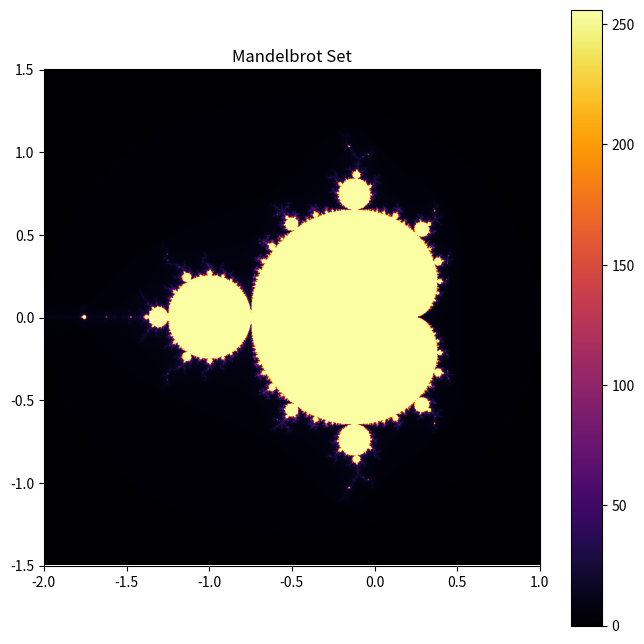

Recreate this plot in Python.
import numpy as np
import matplotlib.pyplot as plt

class MandelbrotSet:
    def __init__(self, x_min=-2.0, x_max=1.0, y_min=-1.5, y_max=1.5, width=800, height=800, max_iter=256):
        """
        Initialize the Mandelbrot Set generator.
        
        :param x_min: Minimum x value (real part of complex numbers).
        :param x_max: Maximum x value (real part of complex numbers).
        :param y_min: Minimum y value (imaginary part of complex numbers).
        :param y_max: Maximum y value (imaginary part of complex numbers).
        :param width: Width of the generated image.
        :param height: Height of the generated image.
        :param max_iter: Maximum number of iterations before considering a point to have "escaped".
        """
        self.x_min = x_min
        self.x_max = x_max
        self.y_min = y_min
        self.y_max = y_max
        self.width = width
        self.height = height
        self.max_iter = max_iter
        self.img = None

    def generate(self):
        """
        Generate the Mandelbrot set and store the result in the `img` attribute.
        """
        # Create a grid of complex numbers
        x = np.linspace(self.x_min, self.x_max, self.width)
        y = np.linspace(self.y_min, self.y_max, self.height)
        X, Y = np.meshgrid(x, y)
        Z = X + 1j * Y  # Complex grid
        
        # Initialize an array to store the iteration counts
        self.img = np.zeros(Z.shape, dtype=int)
        
        # Iterate over each point in the grid
        for i in range(self.max_iter):
            mask = np.abs(Z) <= 2  # Only iterate for points that haven't escaped
            Z[mask] = Z[mask]**2 + (X + 1j * Y)[mask]  # Mandelbrot equation: Z = Z^2 + c
            self.img += mask  # Increment the count for each point that hasn't escaped yet

    def plot(self):
        """
        Plot the Mandelbrot set using matplotlib.
        """
        if self.img is None:
            self.generate()  # Generate the image if not already done
        plt.figure(figsize=(8, 8))
        plt.imshow(self.img, extent=(self.x_min, self.x_max, self.y_min, self.y_max), cmap='inferno', origin='lower')
        plt.title("Mandelbrot Set")
        plt.colorbar()
        plt.show()

# Example usage
if __name__ == '__main__':
    mandelbrot = MandelbrotSet(x_min=-2.0, x_max=1.0, y_min=-1.5, y_max=1.5, width=800, height=800, max_iter=256)
    mandelbrot.generate()  # Generate the Mandelbrot set
    mandelbrot.plot()  # Plot the Mandelbrot set
